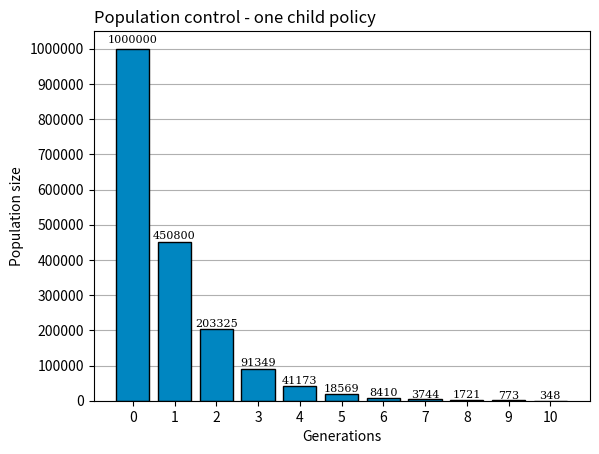
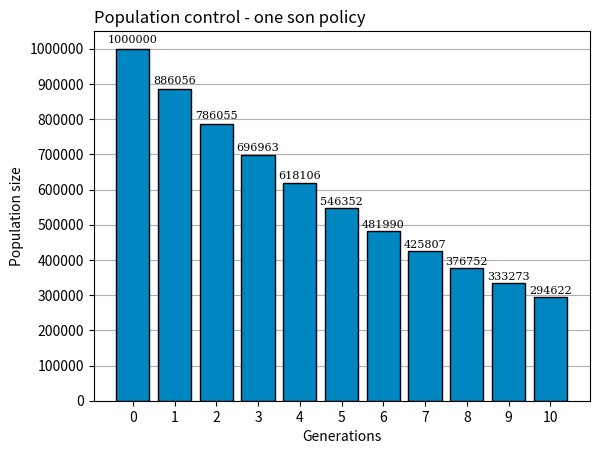

Recreate these plots in Python, in order.
# Script that calculates population by state policy. Initial values are:
# - probability of boy being born,
# - probability of girl being born,
# - starting population,
# - percentage of fertility of the couples formed
# A simulation of two policies (one child, one son) of population control for 10 generations is created.
# Script generates graphs of the number of people depending on the generation number.
# [redacted]

import random
import matplotlib.pyplot as plt
from math import floor


# one child policy
def calculate_population_one_child(num_of_people: int, men_factor: float, fertility: float) -> None:
    """
    Function calculating number of people at each of the 10 iterations (generations) and generating adequate bar
    graph for one child politics (every couple has one child, regardless of gender).
    :param num_of_people: Number of people in first generation
    :param men_factor: Initial percentage of males in the population/probability of boy being born
    :param fertility: Percentage of fertility of the couples formed
    :return: None
    """
    # initial variables
    population_list: list = [num_of_people]
    generations_list: list = [0]
    num_of_man: int = floor(num_of_people * men_factor)
    num_of_woman: int = num_of_people - num_of_man
    num_of_pairs: int = min(num_of_man, num_of_woman)
    kid_probability: list = [men_factor, 1 - men_factor]  # boy, girl

    # main loop with 10 iterations
    for iteration in range(1, 11):
        current_num_of_man = 0
        current_num_of_woman = 0
        # each population reduction
        for _ in range(floor(num_of_pairs * fertility)):
            child_gender = random.choices(["male", "female"], kid_probability)[0]
            if child_gender == "male":
                current_num_of_man += 1
            else:
                current_num_of_woman += 1
        # updating variables
        num_of_man = current_num_of_man
        num_of_woman = current_num_of_woman
        num_of_pairs = min(current_num_of_woman, current_num_of_man)
        population_list.append(num_of_woman + num_of_man)
        generations_list.append(iteration)

    print("One child policy")
    print(f"Generations number: {generations_list}")
    print(f"Population: {population_list}")

    # draw graph
    fig, ax = plt.subplots()

    # generate bars
    bars = ax.bar(generations_list, population_list, width=0.8, color='#0086C1', edgecolor='black', zorder=2)

    # print values above bars
    for bar in bars:
        height = bar.get_height()
        ax.text(bar.get_x() + bar.get_width() * 0.5, 1.01 * height, '{}'.format(height), ha='center', va='bottom',
                fontproperties='serif', fontsize=8)

    ax.ticklabel_format(style='plain')
    plt.yticks([num for num in range(0, num_of_people + 1, num_of_people // 10)])
    plt.xticks(generations_list)
    ax.grid(zorder=1, axis='y')

    plt.ylabel(f"Population size")
    plt.xlabel(f"Generations")
    plt.title(f"Population control - one child policy", loc='left')
    fig.savefig(f"example1.png")
    plt.show()


# One son policy
def calculate_population_one_son(num_of_people: int, men_factor: float, fertility: float) -> None:
    """
    Function calculating number of people at each of the 10 iterations (generations) and generating adequate bar
    graph for one child politics (every couple has has children until a boy is born).
    :param num_of_people: Number of people in first generation
    :param men_factor: Initial percentage of males in the population/probability of boy being born
    :param fertility: Percentage of fertility of the couples formed
    :return: None
    """
    # initial variables
    population_list: list = [num_of_people]
    generations_list: list = [0]
    num_of_man: int = floor(num_of_people * men_factor)
    num_of_woman: int = num_of_people - num_of_man
    num_of_pairs: int = min(num_of_man, num_of_woman)
    kid_probability: list = [men_factor, 1 - men_factor]  # boy, girl

    # main loop with 10 iterations
    for iteration in range(1, 11):
        current_num_of_man = 0
        current_num_of_woman = 0
        # each population reduction
        for _ in range(floor(num_of_pairs * fertility)):
            while True:
                child_gender = random.choices(["male", "female"], kid_probability)[0]
                if child_gender == "male":
                    current_num_of_man += 1
                    break
                else:
                    current_num_of_woman += 1
        # updating variables
        num_of_man = current_num_of_man
        num_of_woman = current_num_of_woman
        num_of_pairs = min(current_num_of_woman, current_num_of_man)
        population_list.append(num_of_woman + num_of_man)
        generations_list.append(iteration)

    print("One son policy")
    print(f"Generations number: {generations_list}")
    print(f"Population: {population_list}")

    # draw graph
    fig, ax = plt.subplots()

    # generate bars
    bars = ax.bar(generations_list, population_list, width=0.8, color='#0086C1', edgecolor='black', zorder=2)

    # print values above bars
    for bar in bars:
        height = bar.get_height()
        ax.text(bar.get_x() + bar.get_width() * 0.5, 1.01 * height, '{}'.format(height), ha='center', va='bottom',
                fontproperties='serif', fontsize=8)

    ax.grid(zorder=1, axis='y')
    ax.ticklabel_format(style='plain')
    plt.yticks([num for num in range(0, num_of_people + 1, num_of_people // 10)])
    plt.xticks(generations_list)

    plt.ylabel(f"Population size")
    plt.xlabel(f"Generations")
    plt.title(f"Population control - one son policy", loc='left')
    fig.savefig(f"example2.png")
    plt.show()


if __name__ == '__main__':
    # initial variables
    initial_population = 10 ** 6
    main_men_factor = 0.51
    main_fertility = 0.92
    # calling functions
    calculate_population_one_child(initial_population, main_men_factor, main_fertility)
    calculate_population_one_son(initial_population, main_men_factor, main_fertility)
